Run: headless pygame with SDL's dummy video driver; simulated clock (each Clock.tick advances the game by its frame time, no real sleeping); random seed 0; keys injected as events and as key.get_pressed() state; mouse plan: one left click at the window centre at the start of phase 2, then a move to the lower-right quarter at the start of phase 3.
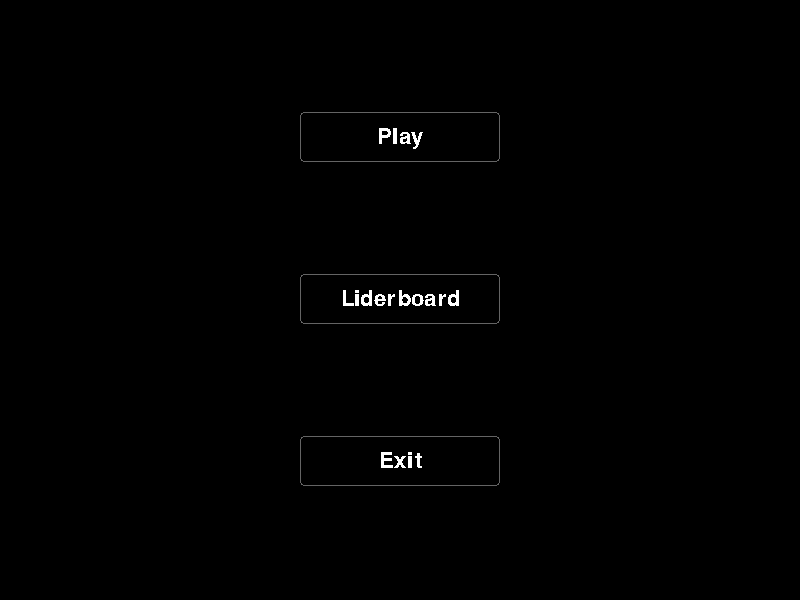
Frame 1 of 4 · flips 1–60 · no input
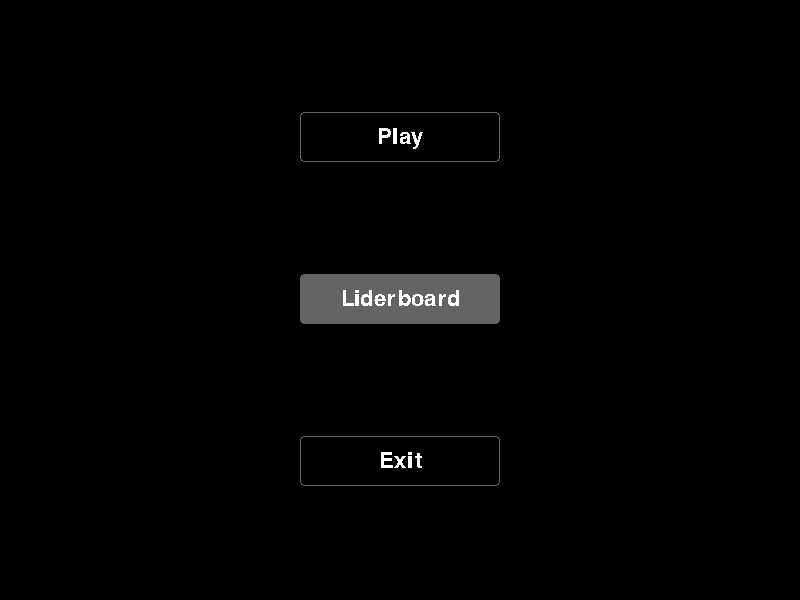
Frame 2 of 4 · flips 61–180 · clicked the window centre · tapped SPACE, RETURN · held RIGHT (→), D
Frame 3 of 4 · flips 181–300 · moved the mouse to the lower-right quarter · held DOWN (↓), S · screen same as frame 1, image omitted
Frame 4 of 4 · flips 301–420 · held LEFT (←), A, UP (↑), W · screen unchanged from frame 3, image omitted

The pygame program that drew these frames:

import abc
import os
import pygame

pygame.init()
pygame.font.init()

RUNNING = True


def play(**kwargs):
    try:
        os.system('python3 main.py')
    except:
        ('хз что произошло')


class MenuElement(abc.ABC):
    def __init__(self, x, y, size, content, func_handler):
        self.w, self.h = size
        self._x, self._y = x, y
        self.content = content
        self.rect = pygame.Rect(self._x, self._y, self.w, self.h)
        self.func_handler = func_handler

    @property
    @abc.abstractmethod
    def loc(self):
        pass

    @abc.abstractmethod
    def draw(self, screen):
        pass

    def update(self, **kwargs):
        if self.func_handler is not None:
            self.func_handler(**kwargs)


class Button(MenuElement):
    def __init__(self, size, content, func_handler, font_weight):
        super().__init__(0, 0, size, content, func_handler)

        self.highlight = False
        self.font_weight = font_weight
        self.font = pygame.font.SysFont('Comic Sans MS', font_weight)

    @property
    def loc(self):
        return (self._x, self._y)

    @loc.setter
    def loc(self, value):
        self._x = value[0]
        self._y = value[1]

        self.rect.center = (self._x, self._y)

    def draw(self, screen):
        content = self.font.render(self.content, False, (255, 255, 255))
        content_rect = content.get_rect(center=(self._x, self._y))

        pygame.draw.rect(screen, (100, 100, 100), self.rect, 1 if not self.highlight else 0, 4)
        screen.blit(content, content_rect)


class Menu:
    def __init__(self, wnd_size, elem_size):
        self.wnd_width, self.wnd_height = wnd_size
        self.elem_width, self.elem_height = elem_size
        self.elements = []
        self.selected = -1
        self.hover = -1
        self.checked = False

    def __update_elements(self):
        step = (self.wnd_height - self.elem_height * len(self.elements)) // (len(self.elements) + 1)
        top = step

        for elem in self.elements:
            elem.loc = (self.wnd_width // 2, top + self.elem_height // 2)
            top += (step + self.elem_height)

    def add_elem(self, elem):
        self.elements.append(elem)
        self.__update_elements()

    def draw(self, screen):
        for elem in self.elements:
            elem.draw(screen)

    def update(self):
        for i, elem in enumerate(self.elements):
            elem.highlight = False
            if elem.rect.collidepoint(pygame.mouse.get_pos()):
                elem.highlight = True
                self.hover = i

        for event in pygame.event.get():
            if event.type == pygame.MOUSEBUTTONDOWN:
                self.selected = self.hover

        if self.selected != -1:
            self.elements[self.selected].update()
            self.selected = -1

        self.hover = -1


def close(**kwargs):
    global RUNNING
    RUNNING = False


if __name__ == '__main__':
    screen = pygame.display.set_mode((800, 600))
    wnd_size = (800, 600)
    elem_size = (200, 50)

    menu = Menu(wnd_size, elem_size)
    button = Button(elem_size, "Play", play, 32)
    button1 = Button(elem_size, "Liderboard", None, 32)
    button2 = Button(elem_size, "Exit", close, 32)
    menu.add_elem(button)
    menu.add_elem(button1)
    menu.add_elem(button2)

    clock = pygame.time.Clock()
    while RUNNING:
        screen.fill((0, 0, 0))
        menu.update()
        menu.draw(screen)
        pygame.display.flip()
        clock.tick(30)
